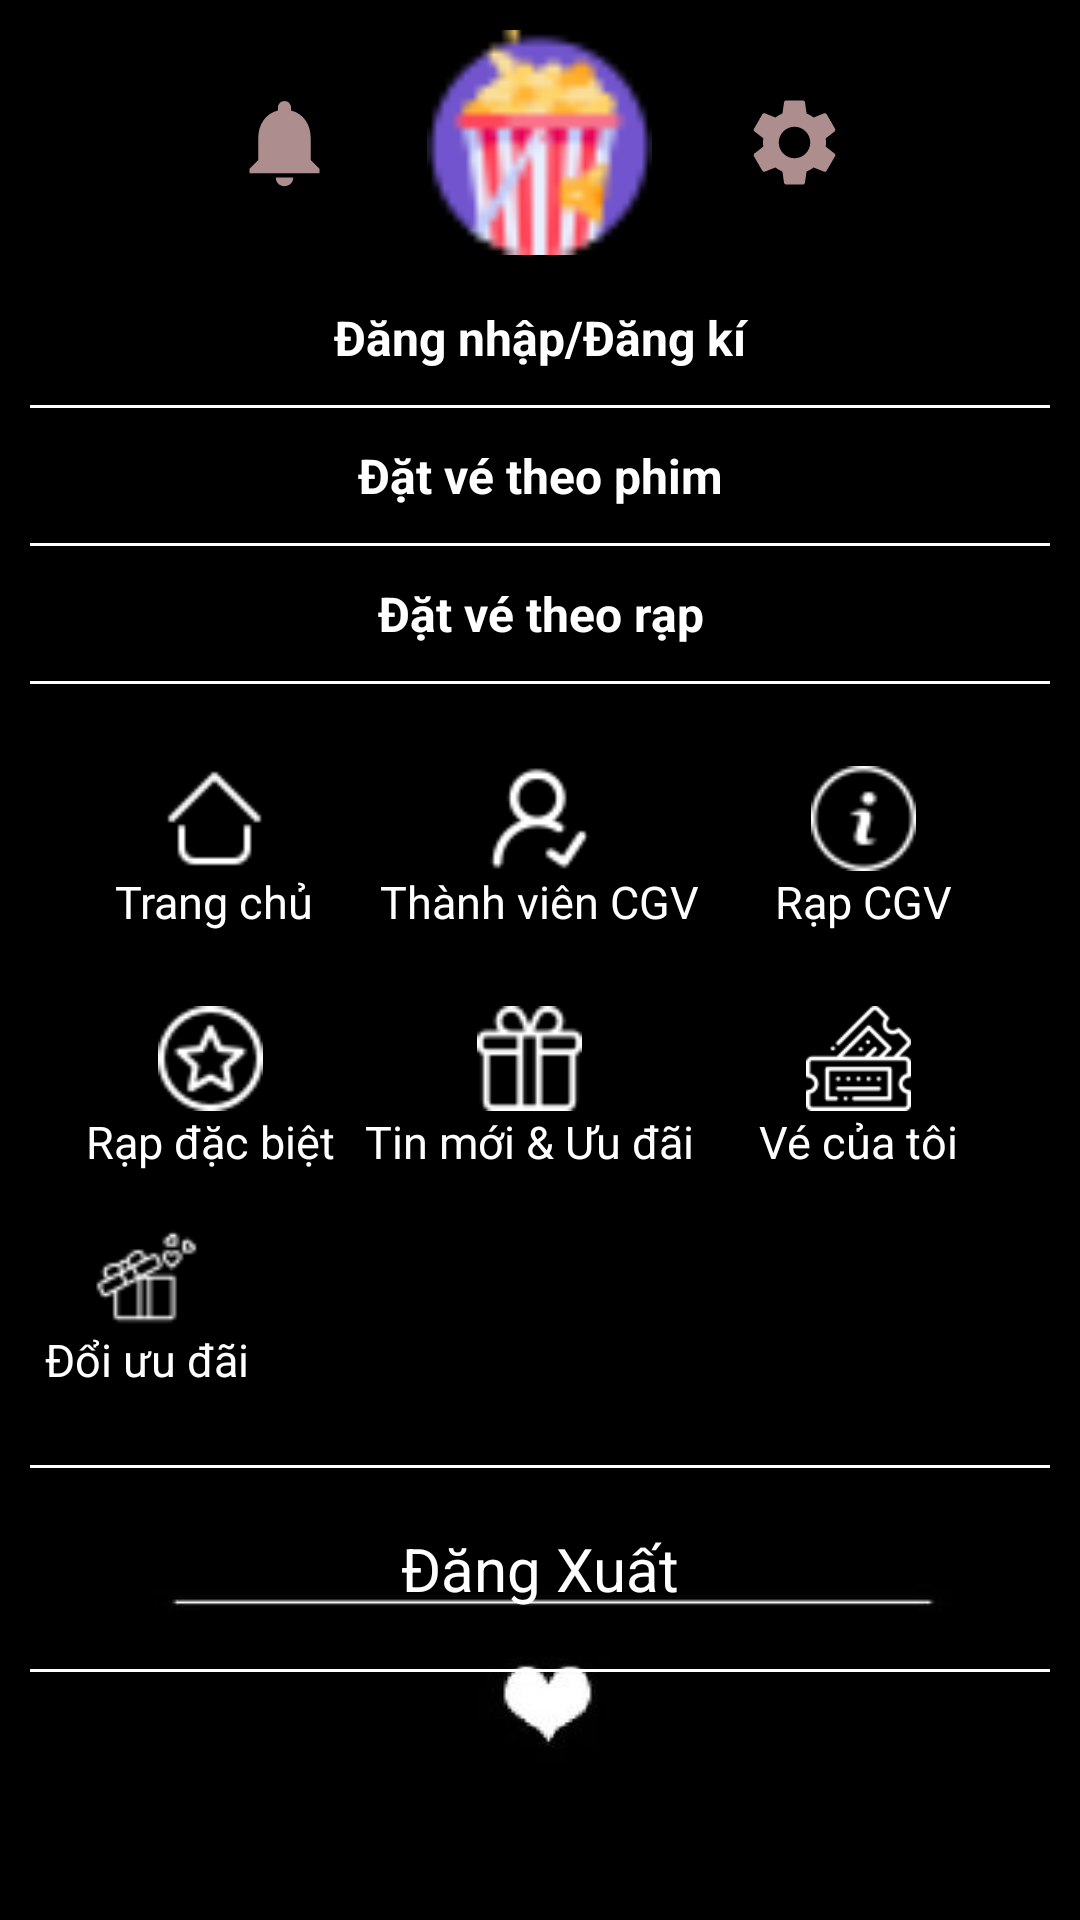

Here is an Android app screen rendered from its layout file. Give the layout XML and the strings, colors and styles it references.
<!-- AndroidManifest.xml: application theme Theme.CGV -->
<!-- res/layout/layout_nav.xml -->
<?xml version="1.0" encoding="utf-8"?>
<LinearLayout xmlns:android="http://schemas.android.com/apk/res/android"
    android:layout_width="match_parent"
    android:layout_height="wrap_content"
    android:orientation="vertical"
    android:paddingHorizontal="10dp"
    android:background="@drawable/nen_nav">
    <LinearLayout
        android:layout_width="match_parent"
        android:layout_height="90dp"
        android:orientation="horizontal"
        android:gravity="center|center_vertical"
        android:paddingTop="5dp">
        <ImageView
            android:layout_width="35dp"
            android:layout_height="35dp"
            android:src="@drawable/notifications"
            android:layout_marginRight="30dp"/>
        <ImageView
            android:layout_width="75dp"
            android:layout_height="75dp"
            android:src="@drawable/popcorn"/>
        <ImageView
            android:layout_width="35dp"
            android:layout_height="35dp"
            android:src="@drawable/settings"
            android:layout_marginLeft="30dp"/>
    </LinearLayout>
    <LinearLayout
        android:layout_width="match_parent"
        android:layout_height="wrap_content"
        android:orientation="vertical">
        <TextView
            android:id="@+id/user"
            android:layout_width="match_parent"
            android:layout_height="45dp"
            android:text="Đăng nhập/Đăng kí"
            android:textStyle="bold"
            android:textSize="16dp"
            android:gravity="center"
            android:backgroundTint="#dedede"
            android:textColor="@color/white"/>
        <View
            android:layout_width="match_parent"
            android:layout_height="0.9dp"
            android:background="@color/white"/>
        <TextView
            android:id="@+id/theophim"
            android:layout_width="match_parent"
            android:layout_height="45dp"
            android:text="Đặt vé theo phim"
            android:textStyle="bold"
            android:textSize="16dp"
            android:gravity="center"
            android:backgroundTint="#dedede"
            android:textColor="@color/white"/>
        <View
            android:layout_width="match_parent"
            android:layout_height="0.9dp"
            android:background="@color/white"/>
        <TextView
            android:id="@+id/theorap"
            android:layout_width="match_parent"
            android:layout_height="45dp"
            android:text="Đặt vé theo rạp"
            android:textStyle="bold"
            android:textSize="16dp"
            android:gravity="center"
            android:backgroundTint="#dedede"
            android:textColor="@color/white"/>
        <View
            android:layout_width="match_parent"
            android:layout_height="0.9dp"
            android:background="@color/white"/>
    </LinearLayout>
    <LinearLayout
        android:layout_width="match_parent"
        android:layout_height="70dp"
        android:orientation="horizontal"
        android:layout_marginTop="20dp"
        android:gravity="center">
        <LinearLayout
            android:id="@+id/trangchu"
            android:layout_width="90dp"
            android:layout_height="wrap_content"
            android:orientation="vertical"
            android:gravity="center"
            android:layout_marginRight="10dp">
            <ImageView
                android:layout_width="35dp"
                android:layout_height="35dp"
                android:src="@drawable/home"/>
            <TextView
                android:layout_width="wrap_content"
                android:layout_height="wrap_content"
                android:text="Trang chủ"
                android:textSize="15dp"
                android:textColor="@color/white"/>
        </LinearLayout>
        <LinearLayout
            android:id="@+id/thanhvien"
            android:layout_width="wrap_content"
            android:layout_height="wrap_content"
            android:orientation="vertical"
            android:gravity="center">
            <ImageView
                android:layout_width="35dp"
                android:layout_height="35dp"
                android:src="@drawable/add_friend"/>
            <TextView
                android:layout_width="wrap_content"
                android:layout_height="wrap_content"
                android:text="Thành viên CGV"
                android:textSize="15dp"
                android:textColor="@color/white"/>
        </LinearLayout>
        <LinearLayout
            android:id="@+id/rapcgv"
            android:layout_width="90dp"
            android:layout_height="wrap_content"
            android:orientation="vertical"
            android:gravity="center"
            android:layout_marginLeft="10dp">
            <ImageView
                android:layout_width="35dp"
                android:layout_height="35dp"
                android:src="@drawable/info"/>
            <TextView
                android:layout_width="wrap_content"
                android:layout_height="wrap_content"
                android:text="Rạp CGV"
                android:textSize="15dp"
                android:textColor="@color/white"/>
        </LinearLayout>
    </LinearLayout>

    <LinearLayout
        android:layout_width="match_parent"
        android:layout_height="70dp"
        android:orientation="horizontal"
        android:layout_marginTop="10dp"
        android:gravity="center">
        <LinearLayout
            android:id="@+id/rapdb"
            android:layout_width="wrap_content"
            android:layout_height="wrap_content"
            android:orientation="vertical"
            android:gravity="center"
            android:layout_marginRight="10dp">
            <ImageView
                android:layout_width="35dp"
                android:layout_height="35dp"
                android:src="@drawable/star"/>
            <TextView
                android:layout_width="wrap_content"
                android:layout_height="wrap_content"
                android:text="Rạp đặc biệt"
                android:textSize="15dp"
                android:textColor="@color/white"/>
        </LinearLayout>
        <LinearLayout
            android:id="@+id/tinmoi"
            android:layout_width="wrap_content"
            android:layout_height="wrap_content"
            android:orientation="vertical"
            android:gravity="center">
            <ImageView
                android:layout_width="35dp"
                android:layout_height="35dp"
                android:src="@drawable/gift"/>
            <TextView
                android:layout_width="wrap_content"
                android:layout_height="wrap_content"
                android:text="Tin mới &amp; Ưu đãi"
                android:textSize="15dp"
                android:textColor="@color/white"/>
        </LinearLayout>
        <LinearLayout
            android:id="@+id/ve"
            android:layout_width="90dp"
            android:layout_height="wrap_content"
            android:orientation="vertical"
            android:gravity="center"
            android:layout_marginLeft="10dp">
            <ImageView
                android:layout_width="35dp"
                android:layout_height="35dp"
                android:src="@drawable/ticketswhite"/>
            <TextView
                android:layout_width="wrap_content"
                android:layout_height="wrap_content"
                android:text="Vé của tôi"
                android:textSize="15dp"
                android:textColor="@color/white"/>
        </LinearLayout>
    </LinearLayout>

    <LinearLayout
        android:layout_width="wrap_content"
        android:layout_height="70dp"
        android:orientation="horizontal"
        android:layout_marginTop="10dp"
        android:layout_marginLeft="5dp">
        <LinearLayout
            android:id="@+id/doiud"
            android:layout_width="match_parent"
            android:layout_height="wrap_content"
            android:orientation="vertical"
            android:gravity="center"
            android:layout_marginRight="10dp">
            <ImageView
                android:layout_width="35dp"
                android:layout_height="35dp"
                android:src="@drawable/surprise"/>
            <TextView
                android:layout_width="wrap_content"
                android:layout_height="wrap_content"
                android:text="Đổi ưu đãi"
                android:textSize="15dp"
                android:textColor="@color/white"/>
        </LinearLayout>


    </LinearLayout>
    <LinearLayout
        android:id="@+id/btndangxuat"
        android:layout_width="match_parent"
        android:layout_height="70dp"
        android:orientation="vertical"
        android:layout_marginTop="10dp"
        android:gravity="center">
        <View
            android:layout_width="match_parent"
            android:layout_height="1dp"
            android:background="@color/white"/>
        <TextView
            android:layout_width="match_parent"
            android:layout_height="wrap_content"
            android:text="Đăng Xuất"
            android:textSize="20dp"
            android:textColor="@color/white"
            android:gravity="center"
            android:padding="20dp"/>
        <View
            android:layout_width="match_parent"
            android:layout_height="1dp"
            android:background="@color/white"/>
    </LinearLayout>
</LinearLayout>
<!-- resources referenced by this layout -->
<resources>
  <color name="white">#FFFFFFFF</color>
  <!-- drawable add_friend: png bitmap (drawable, 947 bytes) -->
  <!-- drawable gift: png bitmap (drawable, 857 bytes) -->
  <!-- drawable home: png bitmap (drawable, 444 bytes) -->
  <!-- drawable info: png bitmap (drawable, 1184 bytes) -->
  <!-- drawable nen_nav: jpg bitmap (drawable, 5180 bytes) -->
  <!-- drawable notifications (drawable) -->
  <vector android:height="24dp" android:tint="#AD8D8D"
      android:viewportHeight="24" android:viewportWidth="24"
      android:width="24dp" xmlns:android="http://schemas.android.com/apk/res/android">
      <path android:fillColor="@android:color/white" android:pathData="M12,22c1.1,0 2,-0.9 2,-2h-4c0,1.1 0.89,2 2,2zM18,16v-5c0,-3.07 -1.64,-5.64 -4.5,-6.32L13.5,4c0,-0.83 -0.67,-1.5 -1.5,-1.5s-1.5,0.67 -1.5,1.5v0.68C7.63,5.36 6,7.92 6,11v5l-2,2v1h16v-1l-2,-2z"/>
  </vector>
  <!-- drawable popcorn: png bitmap (drawable, 2223 bytes) -->
  <!-- drawable settings (drawable) -->
  <vector android:height="24dp" android:tint="#AD8D8D"
      android:viewportHeight="24" android:viewportWidth="24"
      android:width="24dp" xmlns:android="http://schemas.android.com/apk/res/android">
      <path android:fillColor="@android:color/white" android:pathData="M19.14,12.94c0.04,-0.3 0.06,-0.61 0.06,-0.94c0,-0.32 -0.02,-0.64 -0.07,-0.94l2.03,-1.58c0.18,-0.14 0.23,-0.41 0.12,-0.61l-1.92,-3.32c-0.12,-0.22 -0.37,-0.29 -0.59,-0.22l-2.39,0.96c-0.5,-0.38 -1.03,-0.7 -1.62,-0.94L14.4,2.81c-0.04,-0.24 -0.24,-0.41 -0.48,-0.41h-3.84c-0.24,0 -0.43,0.17 -0.47,0.41L9.25,5.35C8.66,5.59 8.12,5.92 7.63,6.29L5.24,5.33c-0.22,-0.08 -0.47,0 -0.59,0.22L2.74,8.87C2.62,9.08 2.66,9.34 2.86,9.48l2.03,1.58C4.84,11.36 4.8,11.69 4.8,12s0.02,0.64 0.07,0.94l-2.03,1.58c-0.18,0.14 -0.23,0.41 -0.12,0.61l1.92,3.32c0.12,0.22 0.37,0.29 0.59,0.22l2.39,-0.96c0.5,0.38 1.03,0.7 1.62,0.94l0.36,2.54c0.05,0.24 0.24,0.41 0.48,0.41h3.84c0.24,0 0.44,-0.17 0.47,-0.41l0.36,-2.54c0.59,-0.24 1.13,-0.56 1.62,-0.94l2.39,0.96c0.22,0.08 0.47,0 0.59,-0.22l1.92,-3.32c0.12,-0.22 0.07,-0.47 -0.12,-0.61L19.14,12.94zM12,15.6c-1.98,0 -3.6,-1.62 -3.6,-3.6s1.62,-3.6 3.6,-3.6s3.6,1.62 3.6,3.6S13.98,15.6 12,15.6z"/>
  </vector>
  <!-- drawable star: png bitmap (drawable, 1380 bytes) -->
  <!-- drawable surprise: png bitmap (drawable, 1086 bytes) -->
  <!-- drawable ticketswhite: png bitmap (drawable, 1995 bytes) -->
  <style name="Theme.CGV" parent="Theme.MaterialComponents.DayNight.NoActionBar">
          
          <item name="colorPrimary">@color/purple_500</item>
          <item name="colorPrimaryVariant">@color/purple_700</item>
          <item name="colorOnPrimary">@color/white</item>
          
          <item name="colorSecondary">@color/teal_200</item>
          <item name="colorSecondaryVariant">@color/teal_700</item>
          <item name="colorOnSecondary">@color/black</item>
          
          <item name="android:statusBarColor">?attr/colorPrimaryVariant</item>
          
      </style>
  <color name="purple_500">#FF6200EE</color>
  <color name="purple_700">#FF3700B3</color>
  <color name="teal_200">#FF03DAC5</color>
  <color name="teal_700">#FF018786</color>
  <color name="black">#FF000000</color>
</resources>
